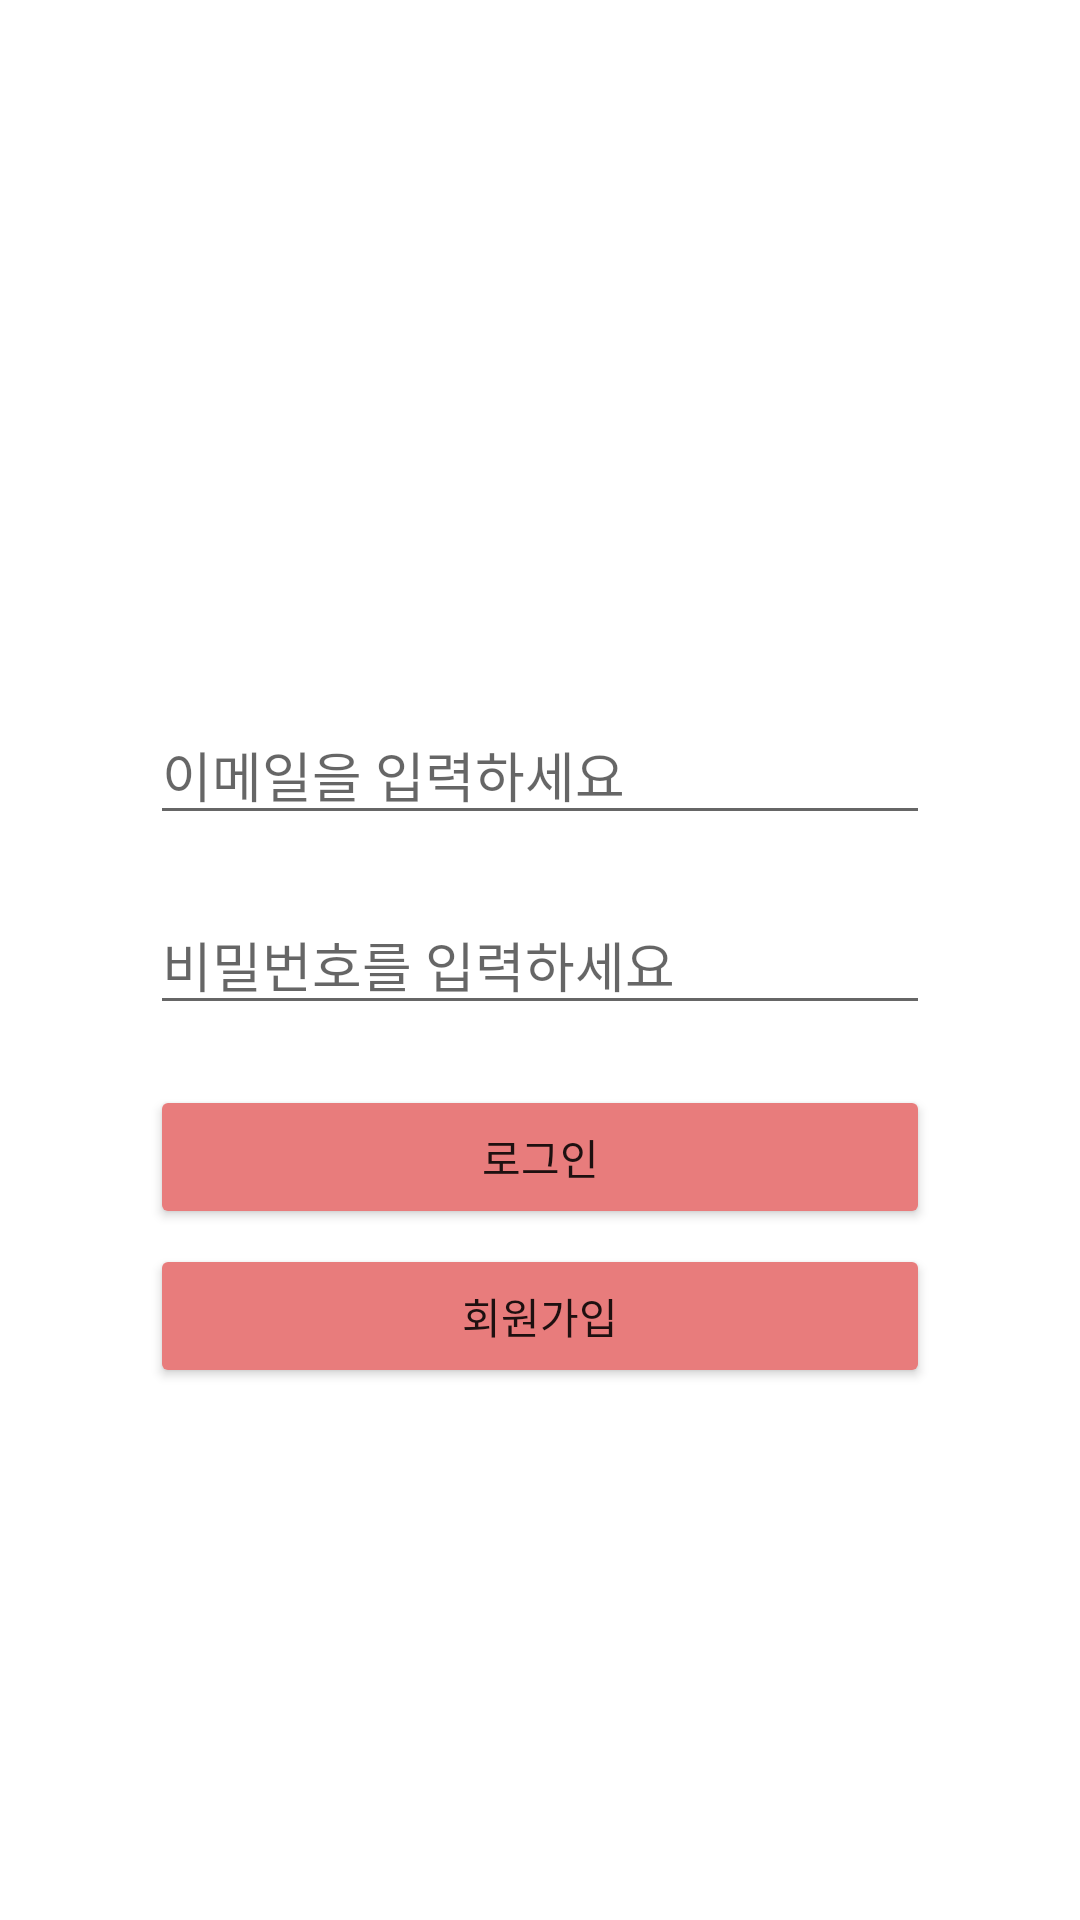

Android layout source for this screen:
<!-- AndroidManifest.xml: application theme Theme.StudySignal -->
<!-- res/layout/activity_login.xml -->
<?xml version="1.0" encoding="utf-8"?>
<androidx.constraintlayout.widget.ConstraintLayout xmlns:android="http://schemas.android.com/apk/res/android"
    xmlns:app="http://schemas.android.com/apk/res-auto"
    xmlns:tools="http://schemas.android.com/tools"
    android:layout_width="match_parent"
    android:layout_height="match_parent"
    tools:context=".login">


    <ImageView
        android:id="@+id/logoIvLogin"
        android:layout_width="wrap_content"
        android:layout_height="wrap_content"
        app:layout_constraintBottom_toTopOf="@+id/idEtLogin"
        app:layout_constraintLeft_toLeftOf="parent"
        app:layout_constraintRight_toRightOf="parent"
        android:layout_marginBottom="20dp"
        android:background="@drawable/heart_icon"


        />

    <EditText
        android:id="@+id/idEtLogin"
        android:layout_width="match_parent"
        android:layout_height="wrap_content"
        app:layout_constraintLeft_toLeftOf="parent"
        app:layout_constraintRight_toRightOf="parent"
        app:layout_constraintBottom_toTopOf="@+id/pwEtLogin"
        android:layout_marginBottom="20dp"
        android:layout_marginLeft="50dp"
        android:layout_marginRight="50dp"
        android:hint="이메일을 입력하세요"
        />

    <EditText
        android:id="@+id/pwEtLogin"
        android:layout_width="match_parent"
        android:layout_height="wrap_content"
        app:layout_constraintLeft_toLeftOf="parent"
        app:layout_constraintRight_toRightOf="parent"
        app:layout_constraintTop_toTopOf="parent"
        app:layout_constraintBottom_toBottomOf="parent"
        android:layout_marginLeft="50dp"
        android:layout_marginRight="50dp"
        android:hint="비밀번호를 입력하세요"
        />

    <Button
        android:id="@+id/loginBtnLogin"
        android:layout_width="match_parent"
        android:layout_height="wrap_content"
        android:text="로그인"
        android:backgroundTint="@color/maincolr"
        app:layout_constraintLeft_toLeftOf="parent"
        app:layout_constraintRight_toRightOf="parent"
        android:layout_marginLeft="50dp"
        android:layout_marginRight="50dp"
        app:layout_constraintTop_toBottomOf="@+id/pwEtLogin"
        android:layout_marginTop="20dp"
        />

    <Button
        android:layout_width="match_parent"
        android:layout_height="wrap_content"
        android:text="회원가입"
        android:backgroundTint="@color/maincolr"
        app:layout_constraintLeft_toLeftOf="parent"
        app:layout_constraintRight_toRightOf="parent"
        android:layout_marginLeft="50dp"
        android:layout_marginRight="50dp"
        app:layout_constraintTop_toBottomOf="@+id/loginBtnLogin"
        android:layout_marginTop="5dp"
        />




</androidx.constraintlayout.widget.ConstraintLayout>
<!-- resources referenced by this layout -->
<resources>
  <color name="maincolr">#E87C7C</color>
  <style name="Theme.StudySignal" parent="Theme.MaterialComponents.DayNight.DarkActionBar">
          
          <item name="colorPrimary">@color/purple_500</item>
          <item name="colorPrimaryVariant">@color/purple_700</item>
          <item name="colorOnPrimary">@color/white</item>
          
          <item name="colorSecondary">@color/teal_200</item>
          <item name="colorSecondaryVariant">@color/teal_700</item>
          <item name="colorOnSecondary">@color/black</item>
          
          <item name="android:statusBarColor" tools:targetApi="l">?attr/colorPrimaryVariant</item>
          
      </style>
  <color name="purple_500">#FF6200EE</color>
  <color name="purple_700">#FF3700B3</color>
  <color name="white">#FFFFFFFF</color>
  <color name="teal_200">#FF03DAC5</color>
  <color name="teal_700">#FF018786</color>
  <color name="black">#FF000000</color>
</resources>
